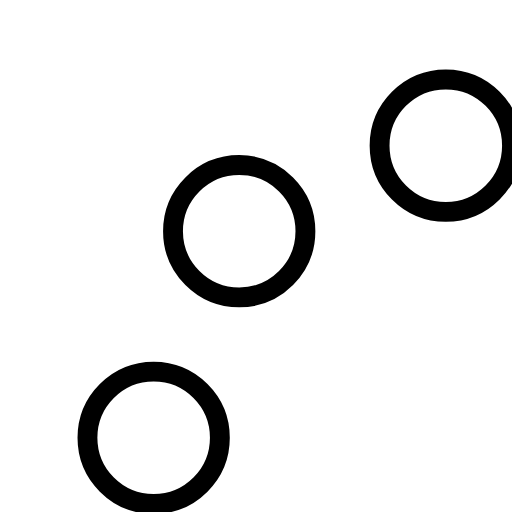
t = 0.00 s
t = 0.23 s: frame unchanged from t = 0.00 s, image omitted
t = 0.42 s: frame unchanged from t = 0.00 s, image omitted
t = 0.65 s: frame unchanged from t = 0.00 s, image omitted
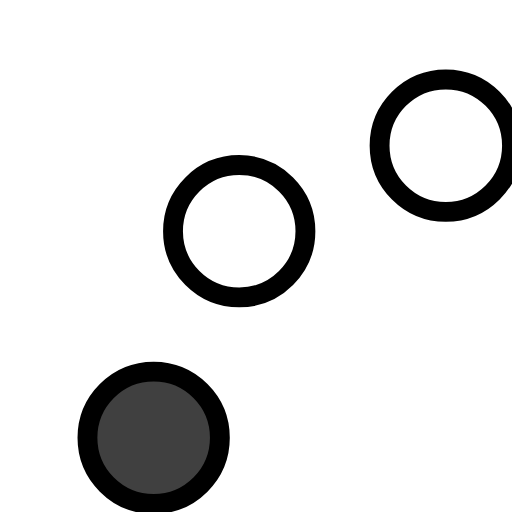
t = 0.88 s
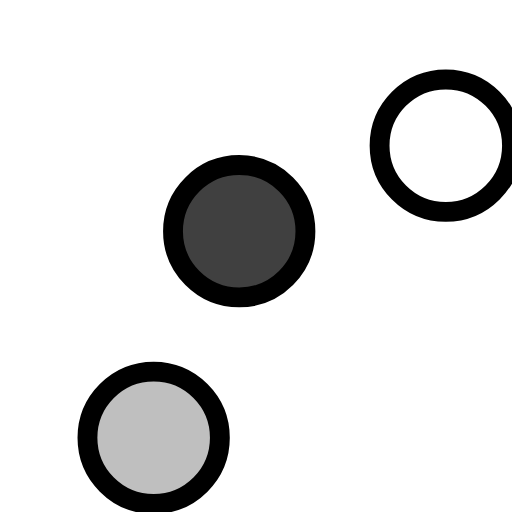
t = 1.07 s

The animated SVG that drew these frames (rendered in a browser with its animation timeline set to each time). Animation: 8 SMIL elements (animate=8); one cycle of 1.30 s, repeats indefinitely.

<!-- By Sam Herbert (@sherb), for everyone. More @ http://goo.gl/7AJzbL -->
<svg width="58" height="58" viewBox="0 0 58 58" xmlns="http://www.w3.org/2000/svg">
    <g fill="none" fill-rule="evenodd" transform="translate(10 9)">
        <g transform="scale(1.5)" stroke="currentcolor" stroke-width="1.5">
            <circle cx="42.601" cy="11.462" r="5" fill-opacity="1" fill="currentcolor">
                <animate attributeName="fill-opacity"
                    begin="0s" dur="1.3s"
                    values="1;0;0;0;0;0;0;0" calcMode="linear"
                    repeatCount="indefinite" />
            </circle>
            <circle cx="49.063" cy="27.063" r="5" fill-opacity="0" fill="currentcolor">
                <animate attributeName="fill-opacity"
                    begin="0s" dur="1.3s"
                    values="0;1;0;0;0;0;0;0" calcMode="linear"
                    repeatCount="indefinite" />
            </circle>
            <circle cx="42.601" cy="42.663" r="5" fill-opacity="0" fill="currentcolor">
                <animate attributeName="fill-opacity"
                    begin="0s" dur="1.3s"
                    values="0;0;1;0;0;0;0;0" calcMode="linear"
                    repeatCount="indefinite" />
            </circle>
            <circle cx="27" cy="49.125" r="5" fill-opacity="0" fill="currentcolor">
                <animate attributeName="fill-opacity"
                    begin="0s" dur="1.3s"
                    values="0;0;0;1;0;0;0;0" calcMode="linear"
                    repeatCount="indefinite" />
            </circle>
            <circle cx="11.399" cy="42.663" r="5" fill-opacity="0" fill="currentcolor">
                <animate attributeName="fill-opacity"
                    begin="0s" dur="1.3s"
                    values="0;0;0;0;1;0;0;0" calcMode="linear"
                    repeatCount="indefinite" />
            </circle>
            <circle cx="4.938" cy="27.063" r="5" fill-opacity="0" fill="currentcolor">
                <animate attributeName="fill-opacity"
                    begin="0s" dur="1.3s"
                    values="0;0;0;0;0;1;0;0" calcMode="linear"
                    repeatCount="indefinite" />
            </circle>
            <circle cx="11.399" cy="11.462" r="5" fill-opacity="0" fill="currentcolor">
                <animate attributeName="fill-opacity"
                    begin="0s" dur="1.3s"
                    values="0;0;0;0;0;0;1;0" calcMode="linear"
                    repeatCount="indefinite" />
            </circle>
            <circle cx="27" cy="5" r="5" fill-opacity="0" fill="currentcolor">
                <animate attributeName="fill-opacity"
                    begin="0s" dur="1.3s"
                    values="0;0;0;0;0;0;0;1" calcMode="linear"
                    repeatCount="indefinite" />
            </circle>
        </g>
    </g>
</svg>
